The GitHub repository Nishmaa93/Thesis_Ehr_Model contains a labelled image folder "preprocessed" with 4 categories: COVID-19, normal, pneumonia, turberculosis. Examples follow, each with its label.

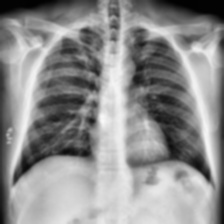
Label: COVID-19

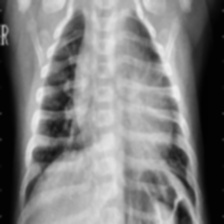
Label: pneumonia

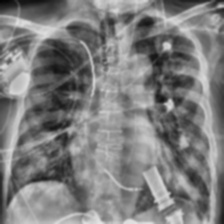
Label: COVID-19

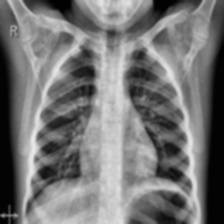
Label: normal

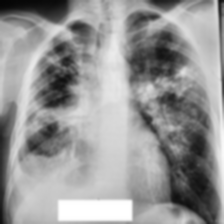
Label: turberculosis

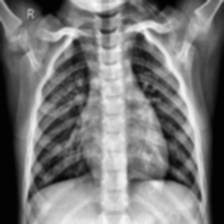
Label: normal
